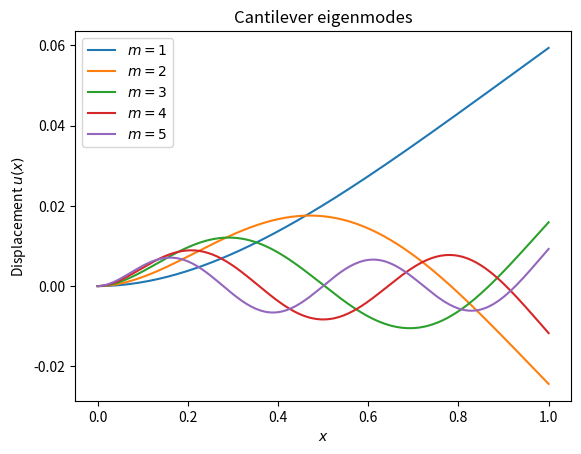
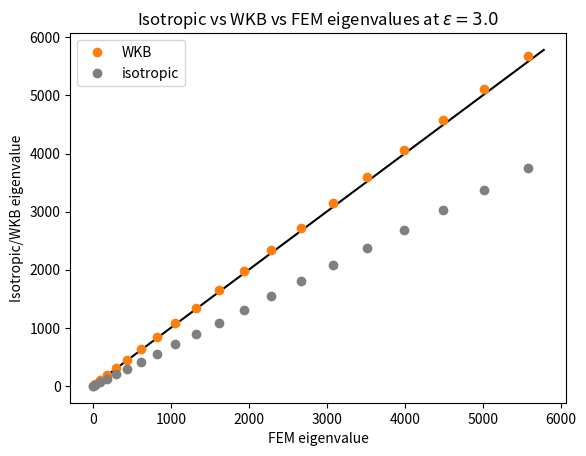

The script that saved these images, in order:
"""Cantilevered beam using WKB/finite elements."""

import matplotlib.pyplot as plt
import numpy as np
import scipy.linalg as linalg
from scipy.integrate import quad

E = 1.  # elastic modulus
I = 1.  # moment of area
mu = 1.  # mass/length
L = 1.  # total length

N = 200  # number of elements
nodes = N + 1  # number of nodes
h = L / N  # length of beam element
x = np.arange(0, h + L, h)

# See 44m:44s of https://www.youtube.com/watch?v=RFH6i8ER284 for the
# definition of the element stiffness/mass matrices.
K_e = E * I / h**3 * np.array([[12, 6 * h, -12, 6 * h], [6 * h, 4 * h**2, -6 * h, 2 * h**2],
                               [-12, -6 * h, 12, -6 * h], [6 * h, 2 * h**2, -6 * h, 4 * h**2]])
M_e = mu * h / 420 * np.array([[156, 22 * h, 54, -13 * h], [22 * h, 4 * h**2, -13 * h, -3 * h**2],
                               [54, 13 * h, 156, -22 * h], [-13 * h, -3 * h**2, -22 * h, 4 * h**2]])

# The local stiffness matrix changes by this much.
eps = 3.0
dK_e = E * I / h**3 * eps * np.array([[6, 2 * h, -6, 4 * h], [2 * h, h**2, -2 * h, h**2],
                                      [-6, -2 * h, 6, -4 * h], [4 * h, h**2, -4 * h, 3 * h**2]])
K_e += dK_e

K = np.zeros((2 * (N+1), 2 * (N+1)))
M = np.zeros((2 * (N+1), 2 * (N+1)))

# Assemble global stiffness/mass matrix.
for i in range(1, N + 1):
    K[2 * (i-1):2 * (i-1) + 4][:, 2 * (i-1):2 * (i-1) + 4] += K_e
    M[2 * (i-1):2 * (i-1) + 4][:, 2 * (i-1):2 * (i-1) + 4] += M_e

# Cantilever BCs.
K = np.delete(K, [0, 1], 0)
K = np.delete(K, [0, 1], 1)
M = np.delete(M, [0, 1], 0)
M = np.delete(M, [0, 1], 1)

# Find eigenvalues and eigenvectors.
freqs, modes = linalg.eig(K, M)
i = np.argsort(freqs)
# The freqs matrix has to be transposed before sorting.
modes, freqs = modes.T[i].real, np.sqrt(freqs[i].real)

for i in range(5):
    # Cantilever.
    u = np.hstack([0., modes[i][0:2*nodes - 2:2]])
    u = np.sign(u.mean()) * u
    plt.plot(x, u, label="$m = {}$".format(i + 1))

plt.title(r"Cantilever eigenmodes")
plt.xlabel(r"$x$")
plt.ylabel(r"Displacement $u(x)$")
plt.savefig("cantilever_wkb_modes.png")
plt.legend()

# Solution to cosh(w^2)cos(w^2) = -1.
freq_unif = np.array([
    3.51602, 22.0345, 61.6972, 120.902, 199.86, 298.556, 416.991, 555.165, 713.079, 890.732,
    1088.12, 1305.26, 1542.13, 1798.74, 2075.08, 2371.17, 2687., 3022.57, 3377.87, 3752.92
])

# WKB factor from numerical integration (Eq. 45 of Pierce's paper).
f = lambda x: 1 / (1 + eps*x)**0.25
factor = (quad(f, 0, L)[0])**2

plt.figure()
plt.title(r"Isotropic vs WKB vs FEM eigenvalues at $\epsilon = {}$".format(eps))
plt.ylabel(r"Isotropic/WKB eigenvalue")
plt.xlabel(r"FEM eigenvalue")
plt.plot([0, freq_unif[-1] / factor + 100], [0, freq_unif[-1] / factor + 100], "k-")
plt.plot(freqs[:20], freq_unif / factor, "C1o", label="WKB")
plt.plot(freqs[:20], freq_unif, "C7o", label="isotropic")
plt.savefig("cantilever_wkb_eigen.png")
plt.legend()

plt.show()
